Run: headless pygame with SDL's dummy video driver; simulated clock (each Clock.tick advances the game by its frame time, no real sleeping); random seed 0; keys injected as events and as key.get_pressed() state; no mouse input; restart key R tapped at the start of phases 3 and 4.
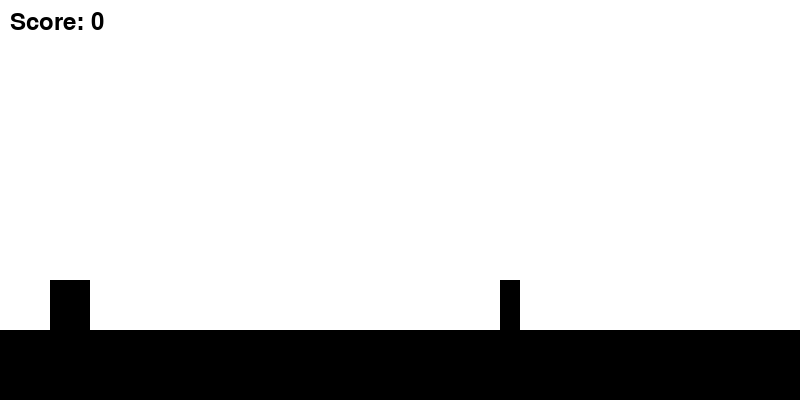
Frame 1 of 4 · flips 1–60 · no input
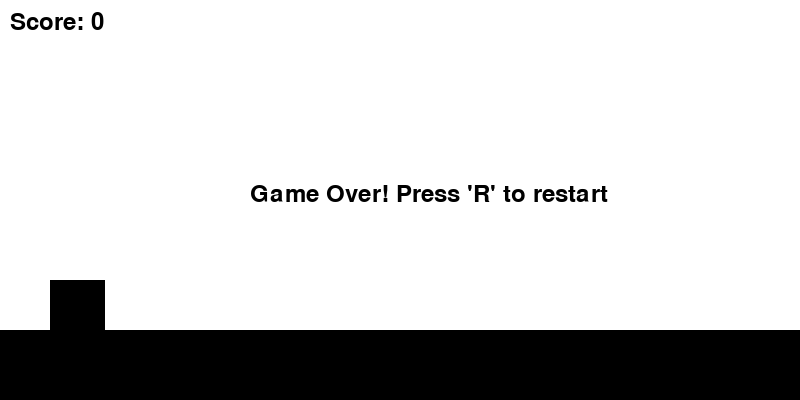
Frame 2 of 4 · flips 61–180 · tapped SPACE, RETURN · held RIGHT (→), D
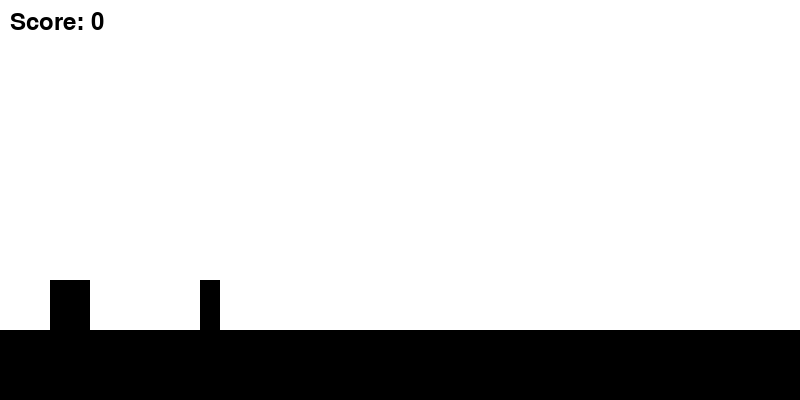
Frame 3 of 4 · flips 181–300 · tapped R · held DOWN (↓), S
Frame 4 of 4 · flips 301–420 · tapped R · held LEFT (←), A, UP (↑), W · screen same as frame 2, image omitted

The pygame program that drew these frames:

import pygame
import random
import os
import sys

# Disable pygame audio to prevent ALSA errors
os.environ['SDL_AUDIODRIVER'] = 'dummy'

try:
    pygame.init()
    SCREEN_WIDTH = 800
    SCREEN_HEIGHT = 400
    
    # Colors
    WHITE = (255, 255, 255)
    BLACK = (0, 0, 0)
    GROUND_HEIGHT = SCREEN_HEIGHT - 70
    
    # Create the game Window
    screen = pygame.display.set_mode((SCREEN_WIDTH, SCREEN_HEIGHT))
    pygame.display.set_caption("T-Rex Game")
    clock = pygame.time.Clock()
    
    # Load assets
    T_REX_WIDTH = 40
    T_REX_HEIGHT = 50
    OBSTACLE_WIDTH = 20
    OBSTACLE_HEIGHT = 50
    
    # T-Rex variables
    t_rex_x = 50
    t_rex_y = GROUND_HEIGHT - T_REX_HEIGHT
    
    # Jumping variables
    is_jumping = False
    jump_height = 12
    jump_velocity = jump_height
    gravity = 1
    
    # Obstacle variables
    obstacle_x = SCREEN_WIDTH
    obstacle_speed = 5
    
    # Score 
    score = 0
    font = pygame.font.Font(None, 36)
    
    # Game Over 
    game_over = False
    
    # Function to check for Collision
    def check_collision(t_rex_rect, obstacle_rect):
        return t_rex_rect.colliderect(obstacle_rect)
    
    # Main game loop
    running = True
    while running:
        try:
            for event in pygame.event.get():
                if event.type == pygame.QUIT:
                    running = False
                if event.type == pygame.KEYDOWN:
                    if event.key == pygame.K_SPACE and not is_jumping and not game_over:
                        is_jumping = True
                        jump_velocity = jump_height
                    if event.key == pygame.K_r and game_over:
                        # Reset game
                        game_over = False
                        score = 0
                        obstacle_x = SCREEN_WIDTH
                        t_rex_y = GROUND_HEIGHT - T_REX_HEIGHT
                        obstacle_speed = 5
    
            if not game_over:
                # T-Rex jumping logic
                if is_jumping:
                    t_rex_y -= jump_velocity
                    jump_velocity -= gravity
                    if t_rex_y >= GROUND_HEIGHT - T_REX_HEIGHT:
                        t_rex_y = GROUND_HEIGHT - T_REX_HEIGHT
                        is_jumping = False
    
                # Move obstacle
                obstacle_x -= obstacle_speed
                if obstacle_x < -OBSTACLE_WIDTH:
                    obstacle_x = SCREEN_WIDTH
                    score += 1
                    obstacle_speed += 0.5
    
                # Check for collision
                t_rex_rect = pygame.Rect(t_rex_x, t_rex_y, T_REX_WIDTH, T_REX_HEIGHT)
                obstacle_rect = pygame.Rect(obstacle_x, GROUND_HEIGHT - OBSTACLE_HEIGHT, OBSTACLE_WIDTH, OBSTACLE_HEIGHT)
                if check_collision(t_rex_rect, obstacle_rect):
                    game_over = True
    
            # Draw everything
            screen.fill(WHITE)
            pygame.draw.rect(screen, BLACK, (0, GROUND_HEIGHT, SCREEN_WIDTH, SCREEN_HEIGHT - GROUND_HEIGHT))
            pygame.draw.rect(screen, BLACK, (t_rex_x, t_rex_y, T_REX_WIDTH, T_REX_HEIGHT))
            pygame.draw.rect(screen, BLACK, (obstacle_x, GROUND_HEIGHT - OBSTACLE_HEIGHT, OBSTACLE_WIDTH, OBSTACLE_HEIGHT))
    
            # Draw score
            score_text = font.render(f"Score: {score}", True, BLACK)
            screen.blit(score_text, (10, 10))
    
            if game_over:
                game_over_text = font.render("Game Over! Press 'R' to restart", True, BLACK)
                screen.blit(game_over_text, (SCREEN_WIDTH // 2 - 150, SCREEN_HEIGHT // 2 - 18))
    
            pygame.display.flip()
            clock.tick(60)

        except KeyboardInterrupt:
            print("\nGame terminated by user")
            running = False
            break
        except Exception as e:
            print(f"An error occurred: {e}")
            running = False
            break

finally:
    pygame.quit()
    sys.exit()
